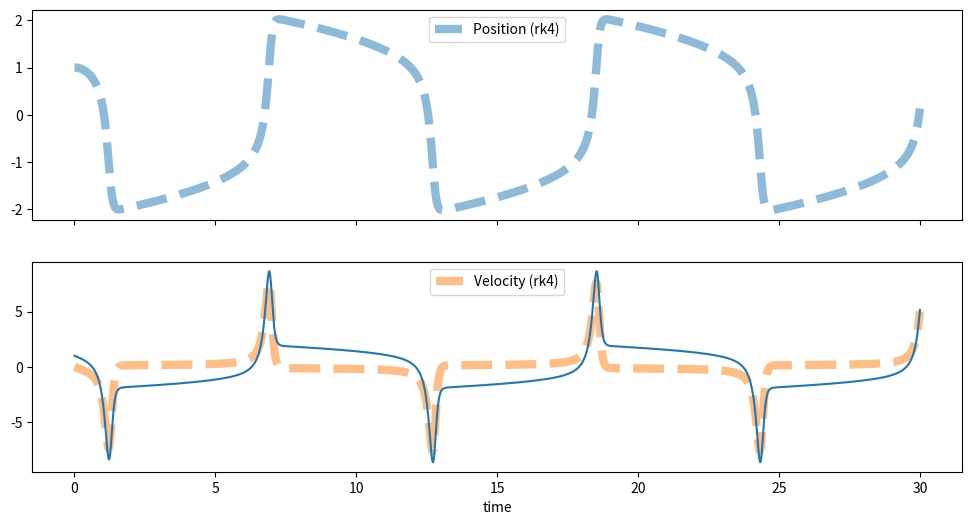

Recreate this plot in Python.
# %%

import numpy as np
import numpy.linalg as la
from matplotlib import pyplot as plt

# %%


class ExplicitRungeKutta:
    """
    Initialize this class by giving the number of stages s, the Runge-Kutta matrix,
    which must be a s by s numpy array, with zeros filling the unneeded entries,
    and two arrays of coefficients, c and b, of length s.
    It yields an object capable of solving an IVP using an RK method with the
    given parameters. To solve such an IVP, use the method `solve`.
    """

    def __init__(self, s: int, A: np.array, c: np.array, b: np.array):
        self.s = s
        self.A = A
        self.c = c
        self.b = b
        # self.ks = lambda f, t, y, h: self.yield_ks(f, t, y, h)

    def yield_ks(self, f, t_n, y_n, h):
        dim = len(y_n)
        # print(dim)
        ks = np.zeros((dim, self.s))
        # print(ks[:, 0])
        ks[:, 0] = f(
            t_n + self.c[0] * h, y_n + h * np.sum(ks[:, :0] * self.A[0][:1], axis=1)
        )
        for s in range(1, self.s):
            # print(ks[:, :s], self.A[s][:s])
            ks[:, s] = f(
                t_n + self.c[s] * h,
                y_n + h * np.sum(ks[:, :s] * self.A[s][:s], axis=1),
            )
        return ks

    def y(self, f, t_n, y_n, h):
        ks = self.yield_ks(f, t_n, y_n, h)
        return y_n + h * np.sum(self.b * ks, axis=1)

    def solve(self, f, t0, tf, y0, h):
        """
        Use this method to solve an IVP.

        Args:
            f (function): the function f(t, y)
            t0 (float): the initial point of the solution's interval
            tf (float): the endpoint of the solution's interval
            y0 (float): the value of y(t) at t0
            h (float): the size of the step to be used

        Returns:
            (ts, ys) (tuple): returns a tuple of numpy arrays,
            the first entry being the array of t_n's and the second
            the array of the corresponding y_n's.

        """
        ys = [y0]
        interval = np.arange(t0, tf, h)

        y = lambda t_n, y_n: self.y(f, t_n, y_n, h)

        for t_n in interval[1:]:
            ys.append(y(t_n, ys[-1]))

        return interval, np.array(ys)


class RK4(ExplicitRungeKutta):
    """
    Initializes the general class `ExplicitRungeKutta` with the parameters for
    the classic RK4 method. No arguments are needed.
    """

    def __init__(self):
        super().__init__(
            s=4,
            A=np.array([[0, 0, 0, 0], [0.5, 0, 0, 0], [0, 0.5, 0, 0], [0, 0, 1, 0]]),
            c=np.array([0, 0.5, 0.5, 1]),
            b=np.array([1 / 6, 1 / 3, 1 / 3, 1 / 6]),
        )


# %%


def F(t, y):
    """
    evaluate the SHO at time t and y=y.
    Note: this diff eq has no time dependence
    """
    ϵ = 5
    du1 = y[1]
    du2 = -(ϵ * (y[0] ** 2 - 1) * y[1] + y[0])
    return np.array([du1, du2])

    # Running a small integration


y0 = np.array([1, 0])  # initialize oscillator at x = -5, with 0 velocity.
t0 = 0
tf = 30
h = 0.01
rk4 = RK4()
# %%
ts, ys = rk4.solve(F, t0, tf, y0, h)
# Running a small integration
# %%


fig, ax = plt.subplots(2, 1, figsize=(12, 6), sharex=True)
ax[0].plot(ts, ys[:, 0], color="C0", lw=6, ls="--", label="Position (rk4)", alpha=0.5)

ax[1].plot(ts, ys[:, 1], color="C1", lw=6, alpha=0.5, ls="--", label="Velocity (rk4)")

ax[0].legend(loc="upper center")
ax[1].legend(loc="upper center")
ax[-1].set_xlabel("time")

fig
# %%
ts[-1], ys[-1]
# %%
def original_eq(ys):
    return ys[:, 0] + ys[:, 1]


plt.plot(ts, original_eq(ys))
# %%
